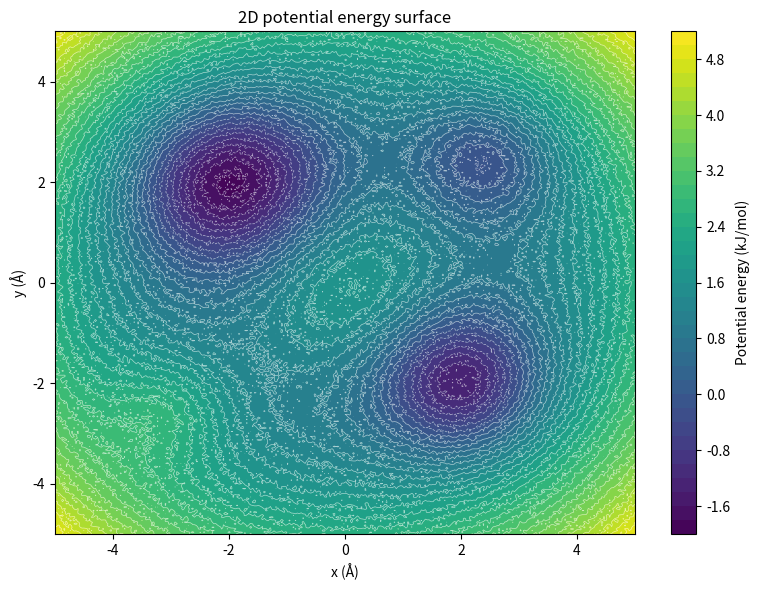

Source code (Python):
import numpy as np
import matplotlib.pyplot as plt

# Fixed seed for reproducible synthetic data
rng = np.random.default_rng(42)

# Build a spatial grid (coordinates in Angstrom)
x = np.linspace(-5.0, 5.0, 300)
y = np.linspace(-5.0, 5.0, 300)
X, Y = np.meshgrid(x, y)

# Synthetic 2D potential energy surface: a few overlapping Gaussian wells
# and barriers plus a smooth background to look like an energy landscape.
def gaussian(cx, cy, amp, sx, sy):
    return amp * np.exp(-((X - cx) ** 2) / (2 * sx**2) - (Y - cy) ** 2 / (2 * sy**2))

V = (
    gaussian(-2.0, 2.0, -3.0, 1.2, 1.2)
    + gaussian(2.0, -2.0, -2.5, 1.0, 1.0)
    + gaussian(2.5, 2.5, -1.5, 0.9, 0.9)
    + gaussian(0.0, 0.0, 2.0, 1.5, 1.5)
    + gaussian(-3.0, -2.5, 1.0, 0.8, 0.8)
    + 0.1 * (X**2 + Y**2)
    + 0.05 * rng.standard_normal(X.shape)
)

fig, ax = plt.subplots(figsize=(8, 6))

# Filled contour plot
cf = ax.contourf(X, Y, V, levels=40, cmap="viridis")

# Contour lines on top
cs = ax.contour(X, Y, V, levels=cf.levels, colors="white", linewidths=0.5, alpha=0.6)

# Colorbar
cbar = fig.colorbar(cf, ax=ax)
cbar.set_label("Potential energy (kJ/mol)")

# Axis labels in Angstrom
ax.set_xlabel(r"x (Å)")
ax.set_ylabel(r"y (Å)")
ax.set_title("2D potential energy surface")

fig.tight_layout()
fig.savefig("fig.png", dpi=150)
